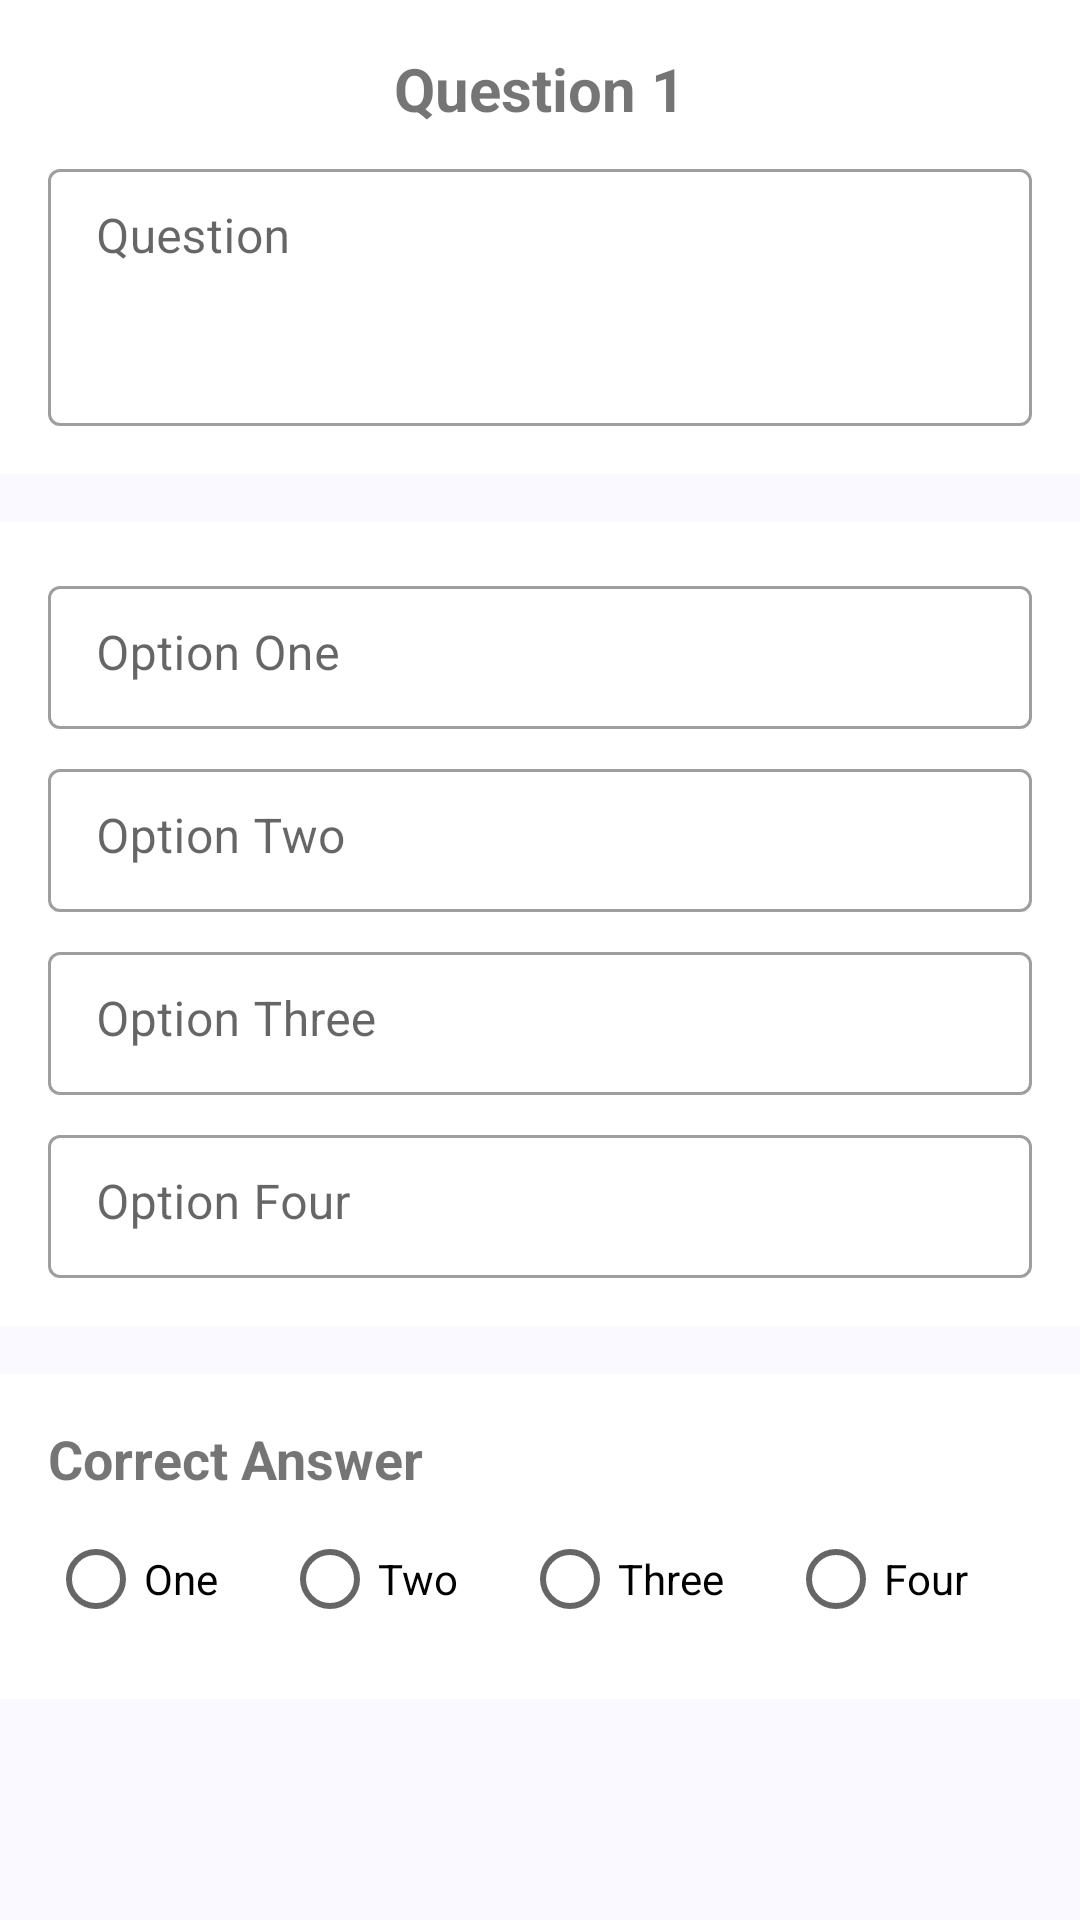

Reconstruct the res/layout file that produces this screen, plus the resources it refers to.
<!-- AndroidManifest.xml: application theme Theme.Qz -->
<!-- res/layout/fragment_dynamic_question_layout.xml -->
<?xml version="1.0" encoding="utf-8"?>
<ScrollView
    xmlns:android="http://schemas.android.com/apk/res/android"
    android:layout_width="match_parent"
    android:layout_height="match_parent"
    xmlns:tools="http://schemas.android.com/tools"
    style="@style/DayNightBackgroundStyle">

    <LinearLayout
        android:layout_width="match_parent"
        android:layout_height="wrap_content"
        android:orientation="vertical">

        <LinearLayout
            android:layout_width="match_parent"
            android:layout_height="wrap_content"
            android:orientation="vertical"
            style="@style/DayNightSecondaryBackgroundStyle"
            android:padding="16dp">

            <TextView
                android:id="@+id/tv_question_no"
                android:layout_width="wrap_content"
                android:layout_height="wrap_content"
                android:text="Question 1"
                android:textSize="20sp"
                android:textStyle="bold"
                android:layout_gravity="center_horizontal" />

            <com.google.android.material.textfield.TextInputLayout
                android:layout_width="match_parent"
                android:layout_height="wrap_content"
                android:layout_marginTop="8dp"
                android:hint="Question"
                style="@style/Widget.MaterialComponents.TextInputLayout.OutlinedBox.Dense">

                <com.google.android.material.textfield.TextInputEditText
                    android:id="@+id/et_question"
                    android:layout_width="match_parent"
                    android:layout_height="wrap_content"
                    android:inputType="textMultiLine"
                    android:minLines="3"
                    android:gravity="top" />

            </com.google.android.material.textfield.TextInputLayout>

        </LinearLayout>

        <LinearLayout
            android:layout_width="match_parent"
            android:layout_height="wrap_content"
            android:orientation="vertical"
            style="@style/DayNightSecondaryBackgroundStyle"
            android:layout_marginTop="16dp"
            android:padding="16dp">

            <com.google.android.material.textfield.TextInputLayout
                android:layout_width="match_parent"
                android:layout_height="wrap_content"
                android:hint="Option One"
                style="@style/Widget.MaterialComponents.TextInputLayout.OutlinedBox.Dense">

                <com.google.android.material.textfield.TextInputEditText
                    android:id="@+id/et_option_one"
                    android:layout_width="match_parent"
                    android:layout_height="wrap_content"
                    android:gravity="top" />

            </com.google.android.material.textfield.TextInputLayout>

            <com.google.android.material.textfield.TextInputLayout
                android:layout_width="match_parent"
                android:layout_height="wrap_content"
                android:layout_marginTop="8dp"
                android:hint="Option Two"
                style="@style/Widget.MaterialComponents.TextInputLayout.OutlinedBox.Dense">

                <com.google.android.material.textfield.TextInputEditText
                    android:id="@+id/et_option_two"
                    android:layout_width="match_parent"
                    android:layout_height="wrap_content"
                    android:gravity="top" />

            </com.google.android.material.textfield.TextInputLayout>

            <com.google.android.material.textfield.TextInputLayout
                android:layout_width="match_parent"
                android:layout_height="wrap_content"
                android:layout_marginTop="8dp"
                android:hint="Option Three"
                style="@style/Widget.MaterialComponents.TextInputLayout.OutlinedBox.Dense">

                <com.google.android.material.textfield.TextInputEditText
                    android:id="@+id/et_option_three"
                    android:layout_width="match_parent"
                    android:layout_height="wrap_content"
                    android:gravity="top" />

            </com.google.android.material.textfield.TextInputLayout>

            <com.google.android.material.textfield.TextInputLayout
                android:layout_width="match_parent"
                android:layout_height="wrap_content"
                android:layout_marginTop="8dp"
                android:hint="Option Four"
                style="@style/Widget.MaterialComponents.TextInputLayout.OutlinedBox.Dense">

                <com.google.android.material.textfield.TextInputEditText
                    android:id="@+id/et_option_four"
                    android:layout_width="match_parent"
                    android:layout_height="wrap_content"
                    android:gravity="top" />

            </com.google.android.material.textfield.TextInputLayout>

        </LinearLayout>

        <LinearLayout
            android:layout_width="match_parent"
            android:layout_height="wrap_content"
            android:orientation="vertical"
            style="@style/DayNightSecondaryBackgroundStyle"
            android:layout_marginTop="16dp"
            android:padding="16dp">

            <TextView
                android:layout_width="wrap_content"
                android:layout_height="wrap_content"
                android:text="Correct Answer"
                android:textStyle="bold"
                android:textSize="18sp" />

            <RadioGroup
                android:id="@+id/rg_correct_ans"
                android:layout_width="match_parent"
                android:layout_height="wrap_content"
                android:orientation="horizontal"
                android:layout_marginTop="4dp">

                <RadioButton
                    android:id="@+id/rb_option_one"
                    android:layout_width="wrap_content"
                    android:layout_height="wrap_content"
                    android:layout_weight="1"
                    android:text="One" />

                <RadioButton
                    android:id="@+id/rb_option_two"
                    android:layout_width="wrap_content"
                    android:layout_height="wrap_content"
                    android:layout_weight="1"
                    android:text="Two" />

                <RadioButton
                    android:id="@+id/rb_option_three"
                    android:layout_width="wrap_content"
                    android:layout_height="wrap_content"
                    android:layout_weight="1"
                    android:text="Three" />

                <RadioButton
                    android:id="@+id/rb_option_four"
                    android:layout_width="wrap_content"
                    android:layout_height="wrap_content"
                    android:layout_weight="1"
                    android:text="Four" />

            </RadioGroup>

        </LinearLayout>

    </LinearLayout>

</ScrollView>
<!-- resources referenced by this layout -->
<resources>
  <style name="DayNightBackgroundStyle" parent="Theme.MaterialComponents.DayNight.NoActionBar">
          <item name="android:background">@color/light_gray</item>
      </style>
  <style name="DayNightSecondaryBackgroundStyle" parent="Theme.MaterialComponents.DayNight.NoActionBar">
          <item name="android:background">@color/white</item>
      </style>
  <style name="Theme.Qz" parent="Theme.MaterialComponents.DayNight.DarkActionBar">
          
          <item name="colorPrimary">@color/main_color</item>
          <item name="colorPrimaryVariant">@color/main_color</item>
          <item name="colorOnPrimary">@color/white</item>
          
          <item name="colorSecondary">@color/main_color</item>
          <item name="colorSecondaryVariant">@color/main_color</item>
          <item name="colorOnSecondary">@color/black</item>
          
          <item name="android:statusBarColor">?attr/colorPrimaryVariant</item>
          
      </style>
  <color name="light_gray">#F9F9FF</color>
  <color name="white">#FFFFFFFF</color>
  <color name="main_color">#F36A3E</color>
  <color name="black">#0E181E</color>
</resources>
